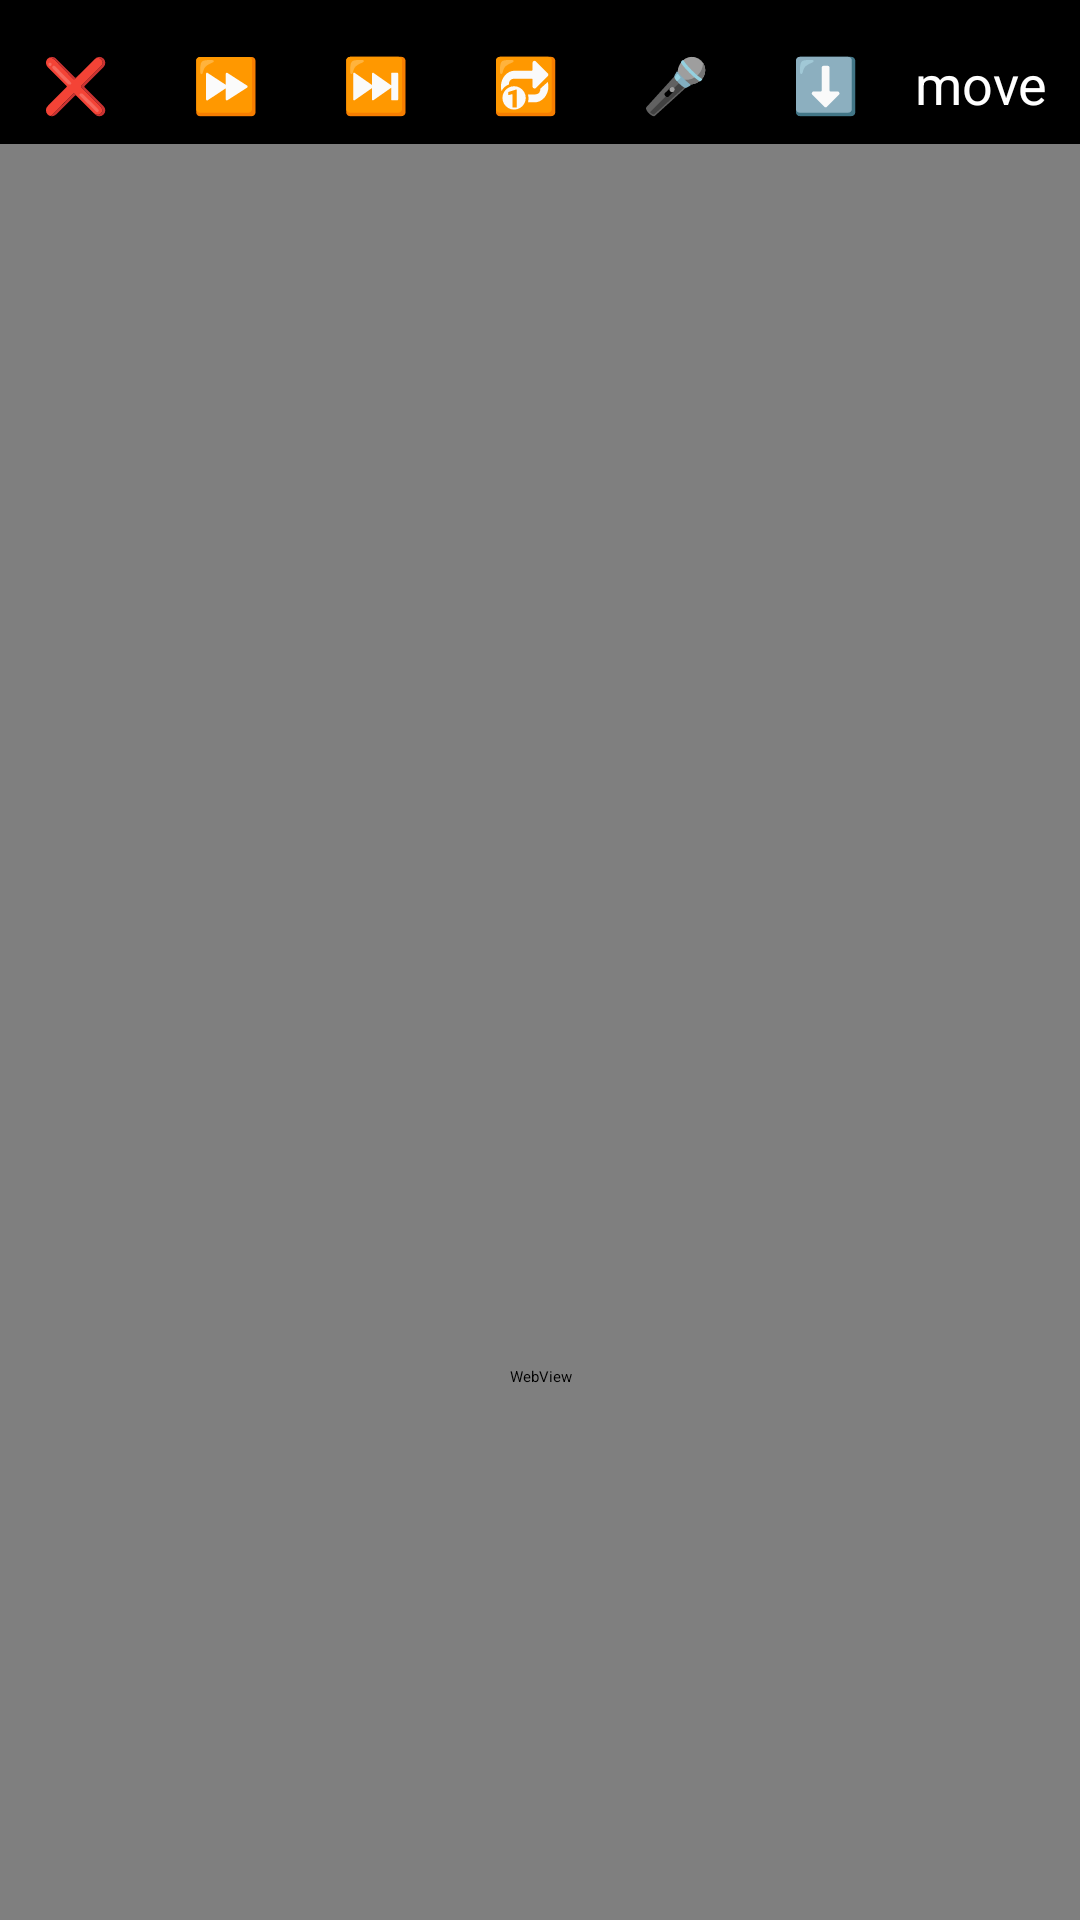

Write the Android layout XML for this screen, with the resource values it uses.
<!-- AndroidManifest.xml: application theme Theme.MyYoutube -->
<!-- res/layout/activity_floating.xml -->
<?xml version="1.0" encoding="utf-8"?>
<LinearLayout xmlns:android="http://schemas.android.com/apk/res/android"
    xmlns:tools="http://schemas.android.com/tools"
    android:id="@+id/linearLayout1"
    android:layout_width="match_parent"
    android:layout_height="wrap_content"
    android:orientation="vertical"
    android:background="#000000"
    tools:ignore="WebViewLayout">

    <LinearLayout
        android:id="@+id/sizeControlLayout"
        android:layout_width="match_parent"
        android:layout_height="wrap_content"
        android:orientation="horizontal"
        android:padding="4dp"
        android:gravity="center_vertical">

        <SeekBar
            android:id="@+id/sizeSeekBar"
            android:layout_width="match_parent"
            android:layout_height="wrap_content"
            android:max="100"
            android:progress="50"
            android:progressTint="#FFFFFF"
            android:thumbTint="#FFFFFF"/>

    </LinearLayout>
    <LinearLayout

        android:layout_width="wrap_content"
        android:layout_height="wrap_content"
        android:orientation="horizontal"
        android:gravity="center_vertical">
    <HorizontalScrollView
        android:layout_width="match_parent"
        android:layout_height="wrap_content"
        android:scrollbars="none">

        <LinearLayout
            android:id="@+id/linearLayout2"
            android:layout_width="wrap_content"
            android:layout_height="wrap_content"
            android:orientation="horizontal"
            android:gravity="center_vertical">

            <Button
                android:id="@+id/btnClose"
                android:layout_width="50dp"
                android:layout_height="40dp"
                android:text="❌"
                android:textSize="18sp"
                android:backgroundTint="#5F6060"
                android:textColor="#EF1010"
                android:padding="5dp"
                android:gravity="center" />
            <Button
                android:id="@+id/btnSpeed"
                android:layout_width="50dp"
                android:layout_height="40dp"
                android:text="⏩"
                android:textSize="18sp"
                android:backgroundTint="#5F6060"
                android:textColor="#EF1010"
                android:padding="5dp"
                android:gravity="center" />
            <Button
                android:id="@+id/btnSkipTime"
                android:layout_width="50dp"
                android:layout_height="40dp"
                android:text="⏭️"
                android:textSize="18sp"
                android:backgroundTint="#5F6060"
                android:textColor="#EF1010"
                android:padding="5dp"
                android:gravity="center" />



            <Button
                android:id="@+id/btnLoop"
                android:layout_width="50dp"
                android:layout_height="40dp"
                android:text="🔂"
                android:textSize="18sp"
                android:backgroundTint="#5F6060"
                android:textColor="#EF1010"
                android:padding="5dp"
                android:gravity="center" />

            <Button
                android:id="@+id/btnVoiceSearch1"
                android:layout_width="50dp"
                android:layout_height="40dp"
                android:text="🎤"
                android:textSize="18sp"
                android:backgroundTint="#5F6060"
                android:textColor="#EF1010"
                android:padding="5dp"
                android:gravity="center" />

            <Button
                android:id="@+id/btnDownload"
                android:layout_width="50dp"
                android:layout_height="40dp"
                android:text="⬇️"
                android:textSize="18sp"
                android:backgroundTint="#5F6060"
                android:textColor="#EF1010"
                android:padding="5dp"
                android:gravity="center" />



        </LinearLayout>

    </HorizontalScrollView>
    <Button
        android:id="@+id/btnMove"
        android:layout_width="match_parent"
        android:layout_height="40dp"
        android:text="move"
        android:textSize="18sp"
        android:backgroundTint="#5F6060"
        android:textColor="#FFFFFF"
        android:padding="5dp"
        android:gravity="center" />

    </LinearLayout>
    <WebView
        android:id="@+id/webView"
        android:layout_width="match_parent"
        android:layout_height="822dp" />

</LinearLayout>
<!-- resources referenced by this layout -->
<resources>

</resources>
